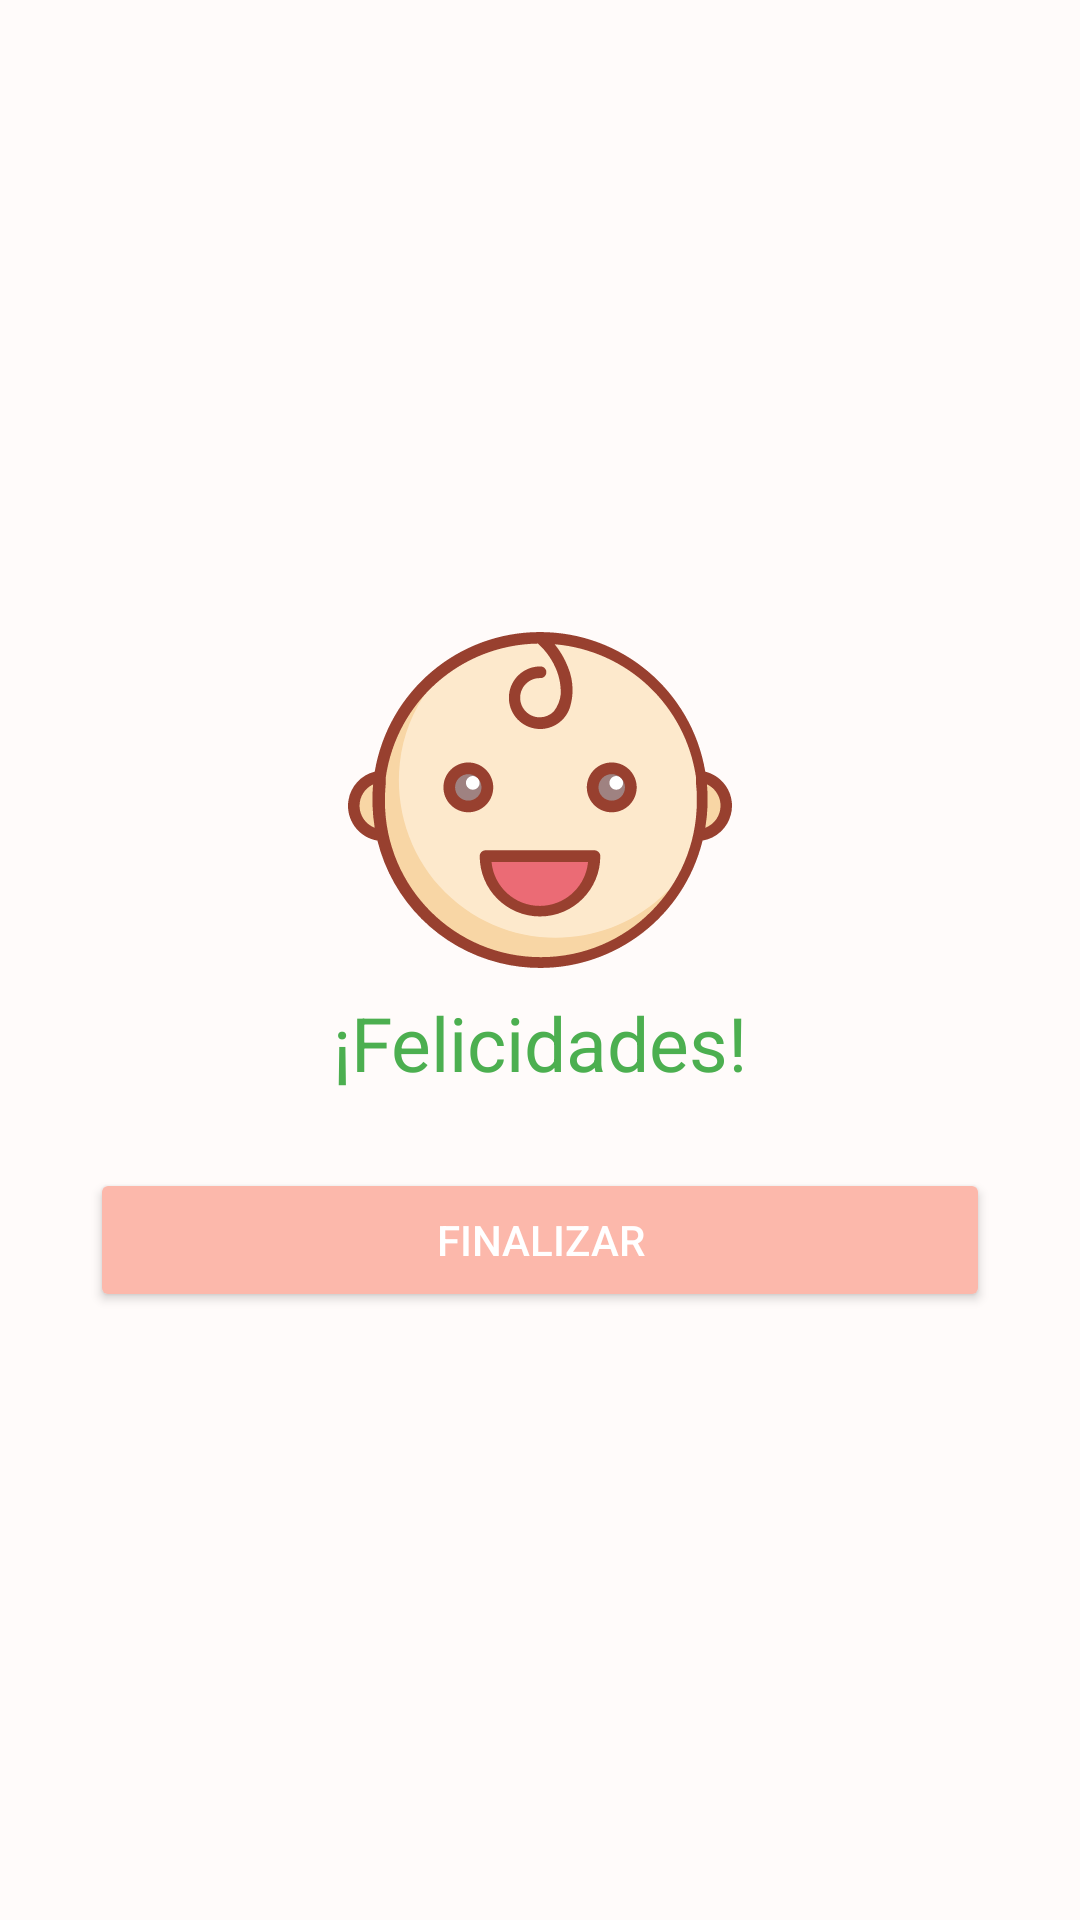

Reconstruct the res/layout file that produces this screen, plus the resources it refers to.
<!-- AndroidManifest.xml: application theme AppTheme -->
<!-- res/layout/fragment_gracias.xml -->
<?xml version="1.0" encoding="utf-8"?>
<LinearLayout xmlns:android="http://schemas.android.com/apk/res/android"
    xmlns:tools="http://schemas.android.com/tools"
    android:layout_width="match_parent"
    android:layout_height="match_parent"
    android:orientation="vertical"
    tools:context=".fragment.GraciasFragment">

    <LinearLayout
        android:layout_width="match_parent"
        android:layout_height="match_parent"
        android:orientation="vertical"
        android:background="@color/pink_background"
        android:padding="30dp"
        android:gravity="center"
        android:layout_gravity="center">

            <LinearLayout
                android:layout_width="match_parent"
                android:layout_height="wrap_content"
                android:orientation="vertical"
                android:layout_gravity="center"
                android:gravity="center">
                <ImageView
                    android:id="@+id/img_descripcion"
                    android:layout_width="128dp"
                    android:layout_height="128dp"
                    android:scaleType="centerCrop"
                    android:src="@drawable/baby_happy"/>
            </LinearLayout>

            <LinearLayout
                android:layout_width="match_parent"
                android:layout_height="wrap_content"
                android:orientation="vertical">

                <TextView
                    android:layout_width="match_parent"
                    android:layout_height="wrap_content"
                    android:text="¡Felicidades!"
                    android:textAppearance="@style/TextAppearance.AppCompat.Subhead"
                    android:textColor="@color/green_500"
                    android:textSize="25dp"
                    android:gravity="center"/>

                

                <android.support.v7.widget.AppCompatButton
                    android:id="@+id/btn_finalizar"
                    android:padding="@dimen/spacing_mlarge"
                    android:layout_marginTop="25dp"
                    android:layout_width="match_parent"
                    android:layout_height="wrap_content"
                    android:gravity="center"
                    android:text="Finalizar"
                    android:theme="@style/Button.Primary" />
            </LinearLayout>

    </LinearLayout>

</LinearLayout>
<!-- resources referenced by this layout -->
<resources>
  <color name="green_500">#4CAF50</color>
  <color name="grey_40">#999999</color>
  <color name="pink_background">#FFFBFA</color>
  
  
      700
      84 / 2 = 42
      97
  <!-- drawable baby_happy: vector/xml drawable (drawable, 6315 chars, omitted) -->
  <style name="Button.Primary" parent="@style/Widget.AppCompat.Button.Colored">
          <item name="colorButtonNormal">@color/colorPrimary</item>
          <item name="android:textColor">@android:color/white</item>
      </style>
  <style name="AppTheme" parent="BaseTheme" />
  <color name="colorPrimary">#FCB8AB</color>
  <style name="BaseTheme" parent="Theme.AppCompat.Light.NoActionBar">
          
          <item name="colorPrimary">@color/colorPrimary</item>
          <item name="colorPrimaryDark">@color/colorPrimaryDark</item>
          <item name="colorAccent">@color/colorAccent</item>
          <item name="windowActionModeOverlay">true</item>
          <item name="android:actionModeBackground">@color/blue_grey_600</item>
          <item name="android:dialogTheme">@style/Dialog.Theme</item>
      </style>
  <color name="colorPrimaryDark">#FCB8AB</color>
  <color name="colorAccent">#FF4081</color>
  <color name="blue_grey_600">#546E7A</color>
  <style name="Dialog.Theme" parent="Theme.AppCompat.Light.Dialog">
          <item name="colorPrimary">@color/colorPrimary</item>
          <item name="colorPrimaryDark">@color/colorPrimaryDark</item>
          <item name="colorAccent">@color/colorAccent</item>
      </style>
</resources>
